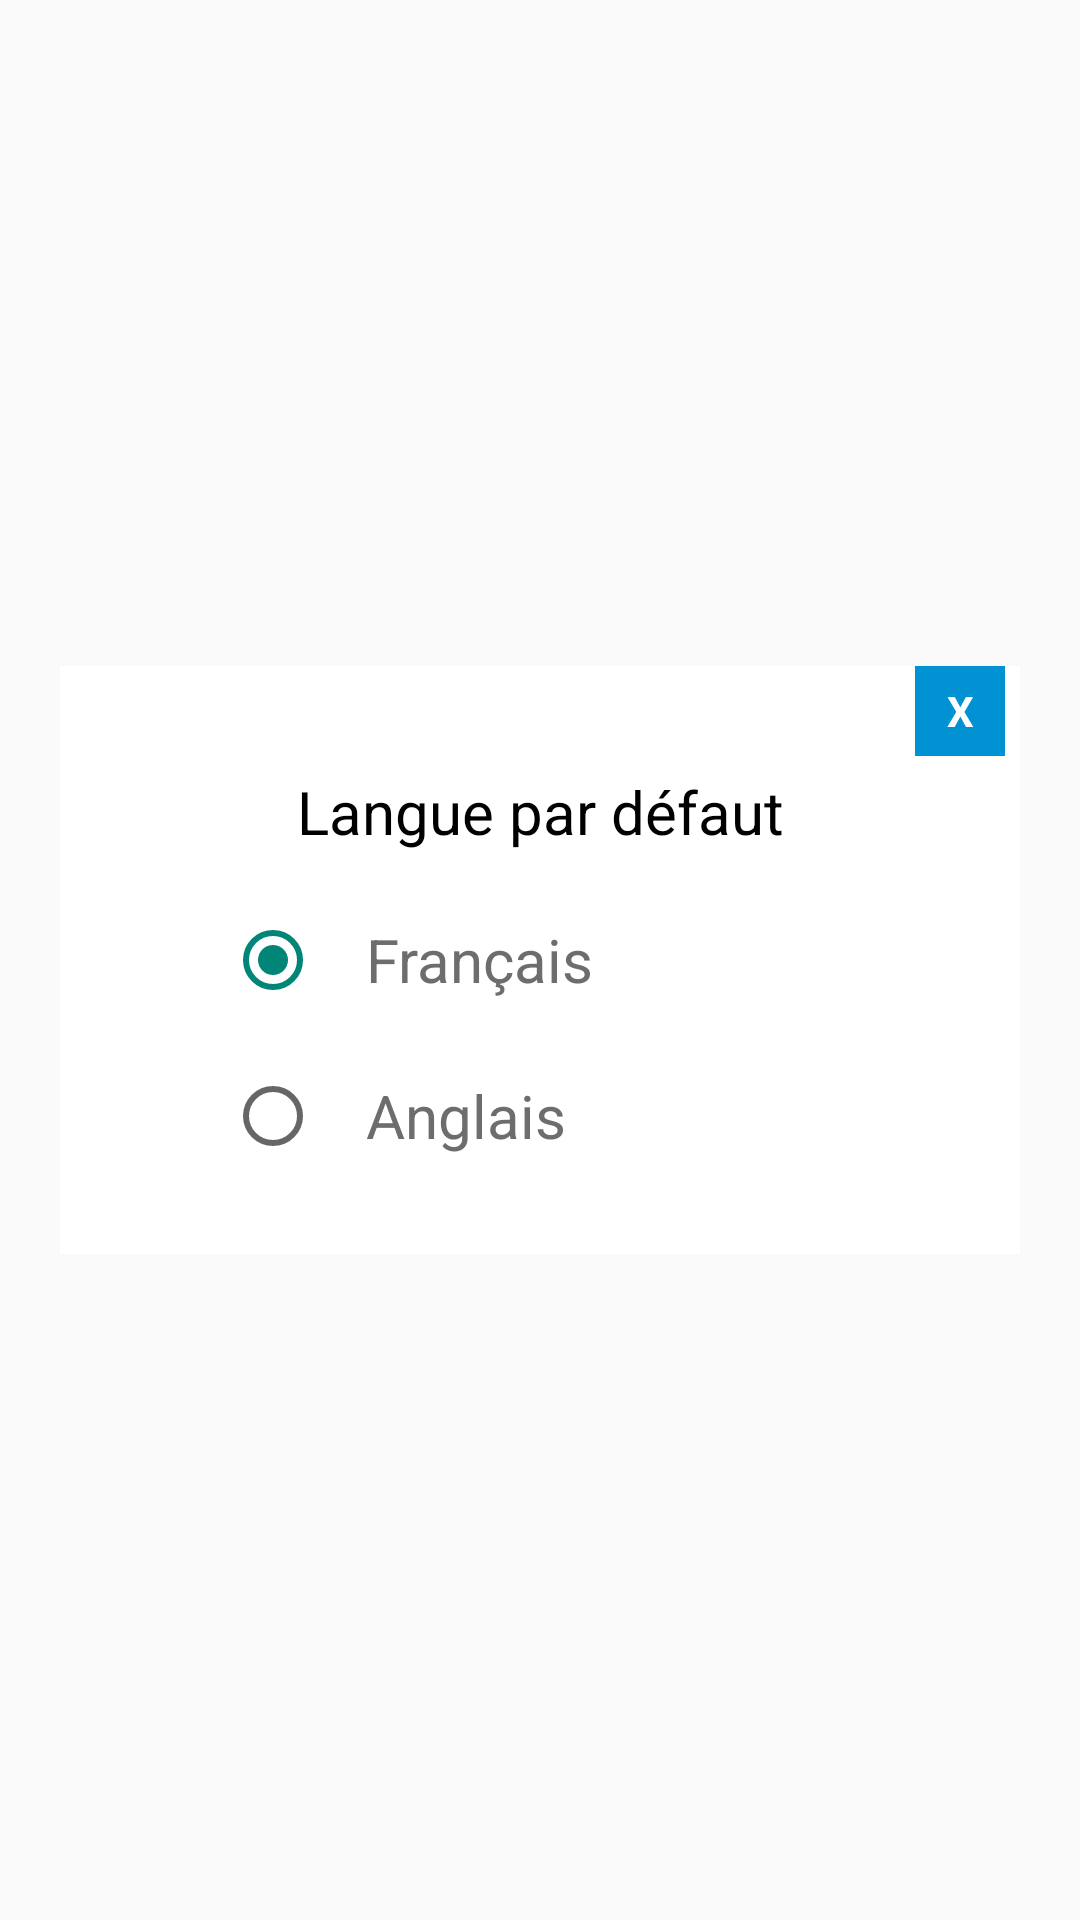

Produce the Android XML layout that renders to this screen, including the resource entries it uses.
<!-- AndroidManifest.xml: application theme Theme.LIGHT_PROJECT_MOBILE -->
<!-- res/layout/layout_dialog_change_language.xml -->
<?xml version="1.0" encoding="utf-8"?>
<ScrollView xmlns:android="http://schemas.android.com/apk/res/android"
    android:orientation="vertical"
    android:layout_width="match_parent"
    android:layout_height="match_parent"
    android:paddingStart="20dp"
    android:paddingLeft="20dp"
    android:paddingRight="20dp"
    android:paddingEnd="20dp">


    <LinearLayout
        android:orientation="vertical"
        android:layout_width="350dp"
        android:layout_height="375dp"
        android:paddingStart="20dp"
        android:paddingLeft="20dp"
        android:paddingRight="20dp"
        android:paddingEnd="20dp"
        android:background="@color/white"
        android:layout_gravity="center">

        <TextView
            android:id="@+id/txtclose"
            android:layout_width="30dp"
            android:layout_height="30dp"
            android:textColor="@android:color/white"
            android:text="X"
            android:textStyle="bold"
            android:layout_gravity="end"
            android:gravity="center"
            android:background="@color/primary_color"/>
        <LinearLayout
            android:layout_width="match_parent"
            android:layout_height="wrap_content"
            android:layout_marginBottom="30dp"
            android:orientation="vertical">

            <TextView
                android:id="@+id/titleLanguage"
                android:layout_width="match_parent"
                android:layout_height="wrap_content"
                android:gravity="center"
                android:textSize="20sp"
                android:text="@string/defaultlangue"
                android:textColor="@android:color/black"
                android:layout_gravity="center_horizontal"
                android:layout_marginTop="5dp"/>

            <RadioGroup
                android:layout_width="match_parent"
                android:layout_height="wrap_content"
                android:orientation="vertical">
                
                <RadioButton
                    android:layout_width="wrap_content"
                    android:layout_height="wrap_content"
                    android:id="@+id/radioFr"
                    android:text="@string/francais"
                    android:layout_marginTop="20dp"
                    android:layout_marginLeft="50dp"
                    android:textSize="20sp"
                    android:textColor="#6d6d6d"
                    android:paddingLeft="15dp"
                    android:layout_marginStart="50dp"
                    android:paddingStart="15dp"
                    android:checked="true"/>

                <RadioButton
                    android:layout_width="wrap_content"
                    android:layout_height="wrap_content"
                    android:id="@+id/radioEn"
                    android:text="@string/anglais"
                    android:layout_marginTop="20dp"
                    android:layout_marginLeft="50dp"
                    android:textSize="20sp"
                    android:textColor="#6d6d6d"
                    android:paddingLeft="15dp"
                    android:layout_marginStart="50dp"
                    android:paddingStart="15dp" />

            </RadioGroup>
        </LinearLayout>

    </LinearLayout>



</ScrollView>
<!-- resources referenced by this layout -->
<resources>
  <color name="primary_color">#0092D3</color>
  <color name="white">#FFFFFFFF</color>
  <string name="anglais">Anglais</string>
  <string name="defaultlangue">Langue par défaut</string>
  <string name="francais">Français</string>
  <style name="Theme.LIGHT_PROJECT_MOBILE" parent="Theme.AppCompat.Light.NoActionBar">
          
          <item name="colorPrimary">@color/primary_color</item>
          <item name="colorPrimaryVariant">@color/primary_color_2</item>
          <item name="colorOnPrimary">@color/white</item>
          
          <item name="colorSecondary">@color/secondary_color</item>
          <item name="colorSecondaryVariant">@color/secondary_color_2</item>
          <item name="colorOnSecondary">@color/black</item>
          
          <item name="android:statusBarColor" tools:targetApi="l">?attr/colorPrimaryVariant</item>
          
      </style>
  <color name="primary_color_2">#0090d0</color>
  <color name="secondary_color">#D5A940</color>
  <color name="secondary_color_2">#E79D36</color>
  <color name="black">#FF000000</color>
</resources>
